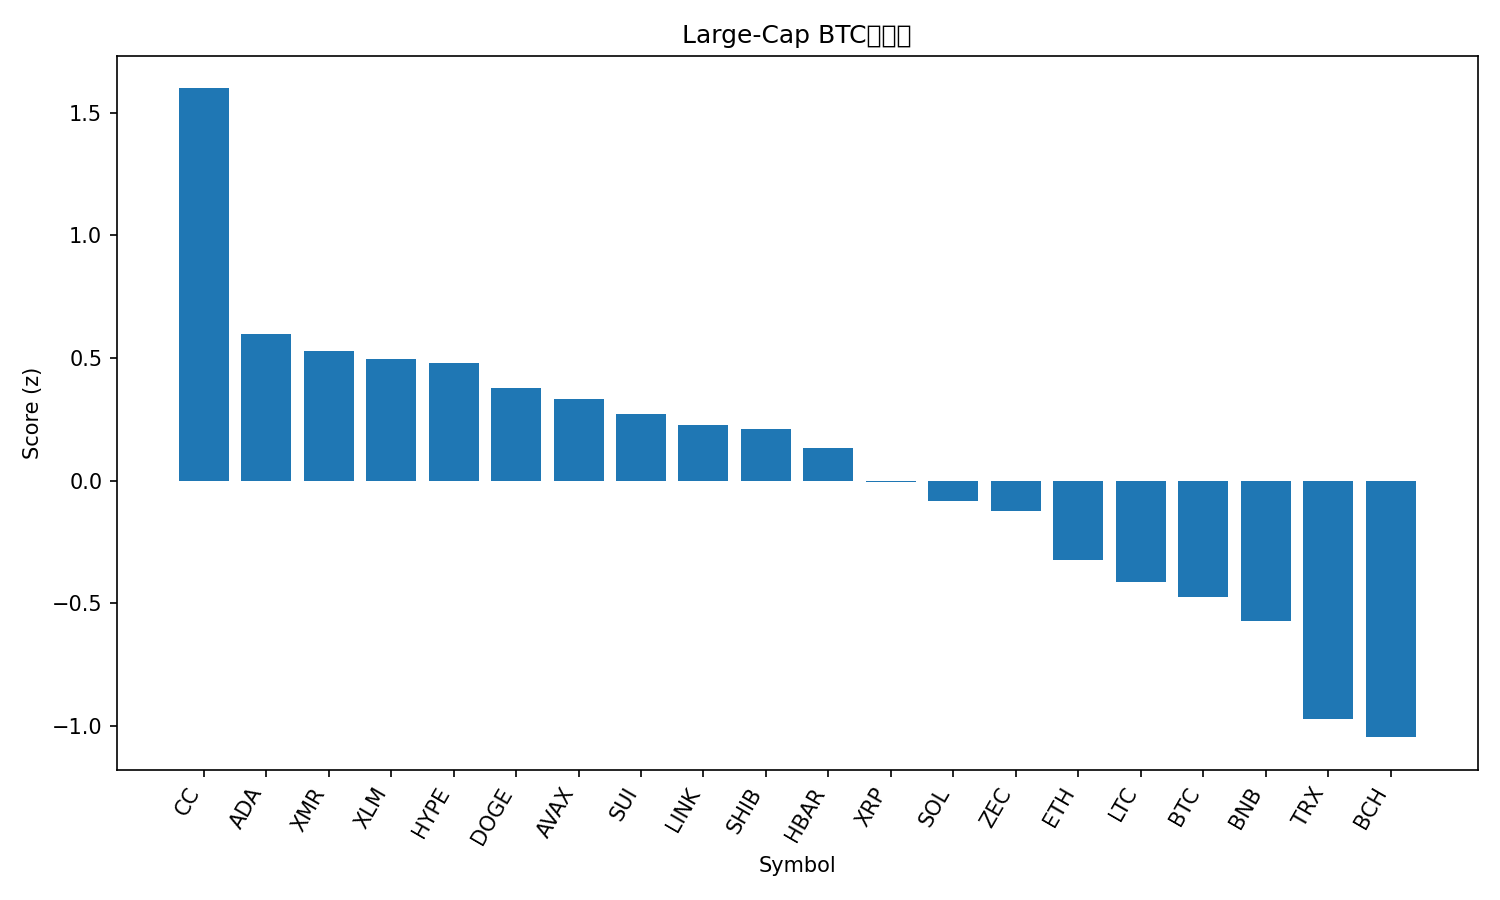

Data behind this chart, as committed beside it:
rank, name, symbol, price_btc, price_usd, pct_1h_btc, pct_24h_btc, pct_7d_btc, market_cap_rank, market_cap_usd, volume_usd, score
1, Canton, CC, 1.57e-06, 0.1497, 5.726, -0.04536, 5.999, 33, 5541927078, 31965309, 1.6
2, Cardano, ADA, 4.45e-06, 0.4254, 1.689, 4.886, -0.7809, 11, 15593248775, 829380291, 0.5991
3, Monero, XMR, 0.007115, 680.5, -0.5768, 6.14, 49.42, 14, 12535162155, 483561989, 0.5268
4, Stellar, XLM, 2.51e-06, 0.2401, 1.613, 4.491, -3.538, 25, 7792066725, 198202296, 0.4944
5, Hyperliquid, HYPE, 0.0002686, 25.69, 2.226, 2.917, -9.062, 31, 6136631735, 238738119, 0.4781
6, Dogecoin, DOGE, 1.57e-06, 0.15, 1.17, 4.726, -2.455, 10, 25235271539, 1731320918, 0.3762
7, Avalanche, AVAX, 0.0001548, 14.8, 1.165, 4.173, -0.7559, 30, 6366671305, 588229232, 0.3334
8, Sui, SUI, 1.987e-05, 1.9, 1.435, 2.786, -1.432, 27, 7208278816, 1143203605, 0.2733
9, Chainlink, LINK, 0.0001476, 14.12, 1.256, 2.977, -1.541, 20, 10000008354, 590696298, 0.2275
10, Shiba Inu, SHIB, 9.4721e-11, 9.06e-06, 1.193, 3.204, -3.03, 34, 5340264398, 164851481, 0.2107
11, Hedera, HBAR, 1.29e-06, 0.1234, 1.321, 2.382, -6.015, 35, 5278477214, 212104664, 0.1316
12, XRP, XRP, 2.276e-05, 2.18, 1.337, 1.179, -7.492, 4, 132076825041, 3922442762, -0.004167
13, Solana, SOL, 0.001537, 147, 0.8831, 0.8263, 2.035, 6, 83091377941, 7653570549, -0.08386
14, Zcash, ZEC, 0.004257, 407.2, 3.053, -4.107, -20.73, 28, 6702495203, 732652856, -0.1231
15, Ethereum, ETH, 0.03484, 3333, -0.3557, 2.735, -0.8486, 2, 402231264948, 32626522565, -0.3258
16, Litecoin, LTC, 0.0008222, 78.68, 0.9943, -1.334, -8.414, 32, 6029782782, 902440562, -0.4148
17, Bitcoin, BTC, 1.0, 95619, 0.0, 0.0, 0.0, 1, 1911798583798, 65005478374, -0.4733
18, BNB, BNB, 0.009901, 946.4, -0.09721, -0.2631, 1.101, 5, 130368088574, 3017797183, -0.5732
19, TRON, TRX, 3.19e-06, 0.3052, -0.3921, -2.985, 1.475, 9, 28905672077, 716032390, -0.9724
20, Bitcoin Cash, BCH, 0.006481, 620, 0.1356, -4.707, -5.039, 15, 12424969973, 737162981, -1.047
21, Figure Heloc, FIGR_HELOC, 1.08e-05, 1.033, -0.4557, -5.282, -2.684, 12, 15052710703, 23706438, -1.295
